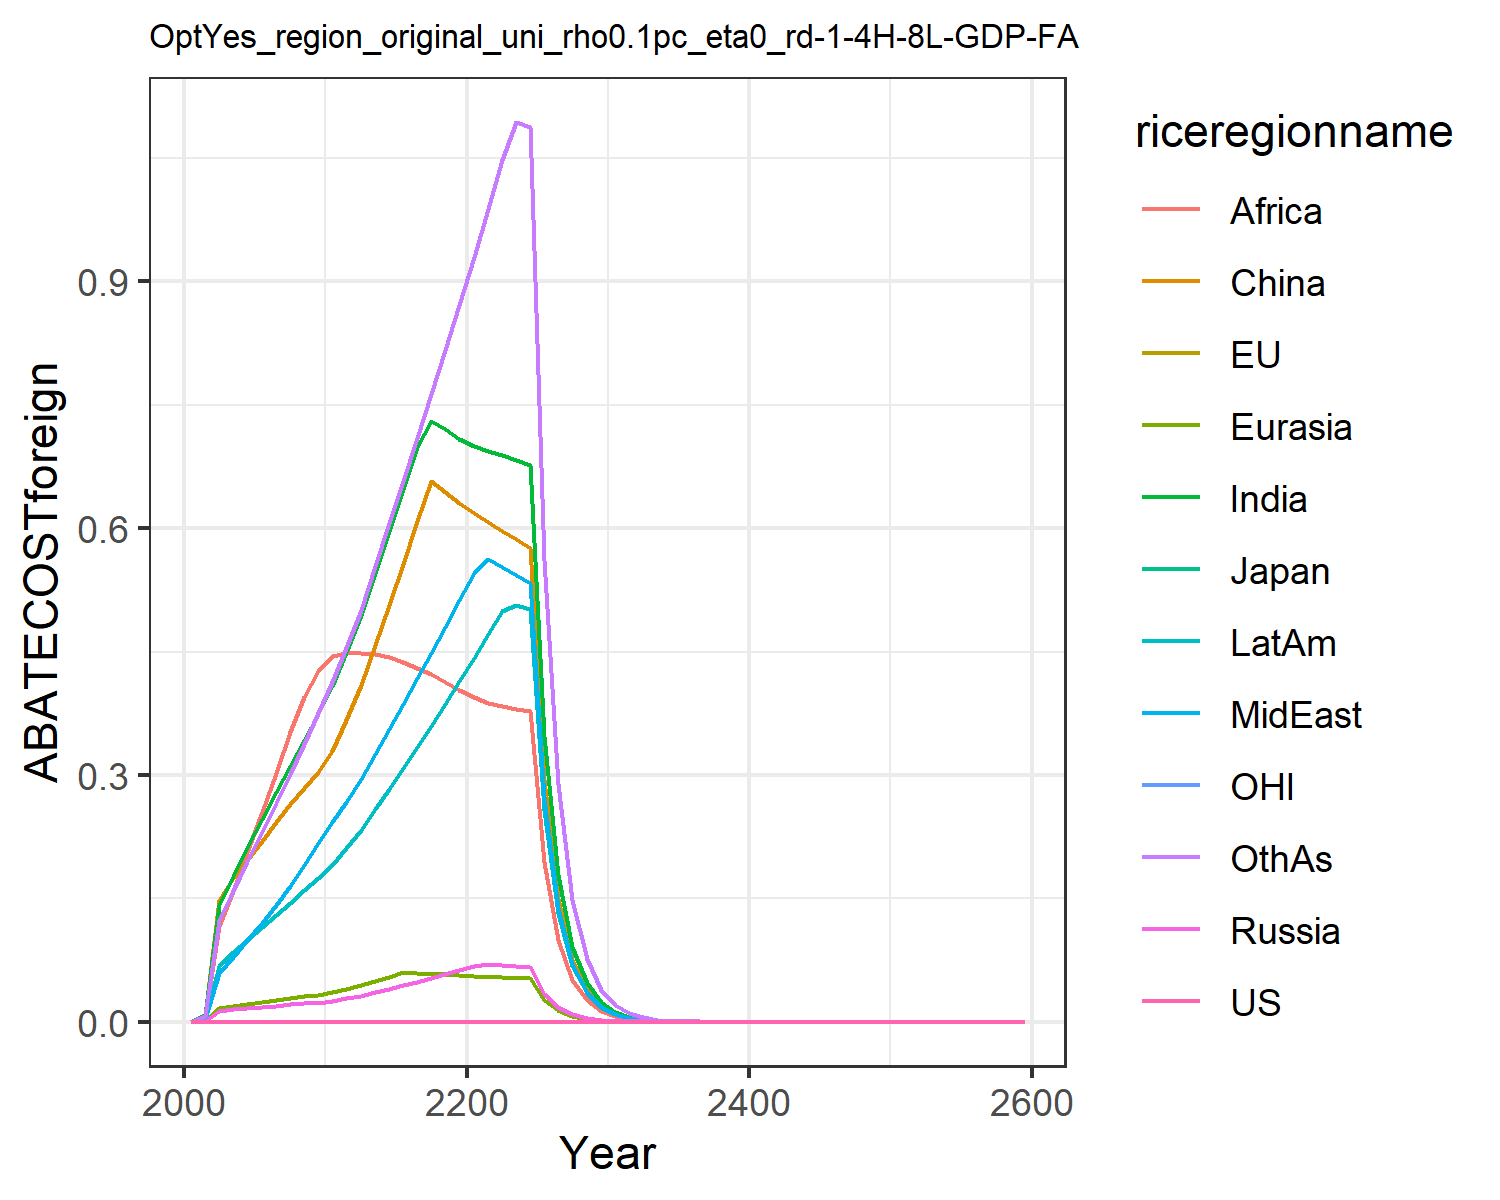

The data file committed next to this chart (first rows):
0.0, 0.0, 0.0, 0.0, 0.0, 0.0, 0.0, 0.0, 0.0, 0.0, 0.0, 0.0
0.0, 0.0, 0.0, 0.0008414, 0.0009619, 0.008463, 0.007641, 0.003045, 0.005771, 0.003764, 0.0, 0.006592
0.0, 0.0, 0.0, 0.01353, 0.01628, 0.1477, 0.1417, 0.05955, 0.1163, 0.06831, 0.0, 0.1242
0.0, 0.0, 0.0, 0.01503, 0.01891, 0.1742, 0.1773, 0.07862, 0.1589, 0.08447, 0.0, 0.1592
0.0, 0.0, 0.0, 0.01638, 0.02132, 0.197, 0.2123, 0.09889, 0.2068, 0.09965, 0.0, 0.1949
0.0, 0.0, 0.0, 0.01796, 0.02385, 0.2196, 0.2465, 0.1201, 0.2555, 0.1148, 0.0, 0.2307
0.0, 0.0, 0.0, 0.01958, 0.0264, 0.2431, 0.2793, 0.1422, 0.3027, 0.1302, 0.0, 0.266
0.0, 0.0, 0.0, 0.02096, 0.02871, 0.2643, 0.3109, 0.1655, 0.3522, 0.145, 0.0, 0.3012
0.0, 0.0, 0.0, 0.0222, 0.0309, 0.2844, 0.3424, 0.1906, 0.3952, 0.1597, 0.0, 0.3375
0.0, 0.0, 0.0, 0.02332, 0.03297, 0.3033, 0.3739, 0.2175, 0.4263, 0.1745, 0.0, 0.3749
0.0, 0.0, 0.0, 0.02521, 0.03576, 0.3293, 0.408, 0.2428, 0.4442, 0.1908, 0.0, 0.4129
0.0, 0.0, 0.0, 0.0283, 0.0398, 0.367, 0.4491, 0.2674, 0.4481, 0.2108, 0.0, 0.4548
0.0, 0.0, 0.0, 0.03177, 0.0443, 0.4091, 0.4943, 0.2946, 0.4487, 0.2329, 0.0, 0.5009
0.0, 0.0, 0.0, 0.03581, 0.0495, 0.4579, 0.5462, 0.3257, 0.4469, 0.2583, 0.0, 0.554
0.0, 0.0, 0.0, 0.03991, 0.0547, 0.5069, 0.5969, 0.3562, 0.4432, 0.2834, 0.0, 0.6059
0.0, 0.0, 0.0, 0.04416, 0.0599, 0.5568, 0.6474, 0.3866, 0.4377, 0.3085, 0.0, 0.6577
0.0, 0.0, 0.0, 0.04858, 0.05919, 0.6083, 0.6983, 0.4173, 0.4307, 0.3341, 0.0, 0.7099
0.0, 0.0, 0.0, 0.05321, 0.05838, 0.6576, 0.7309, 0.4484, 0.4223, 0.3601, 0.0, 0.7629
0.0, 0.0, 0.0, 0.05807, 0.0575, 0.6442, 0.7207, 0.4802, 0.413, 0.3867, 0.0, 0.8169
0.0, 0.0, 0.0, 0.06318, 0.05656, 0.6308, 0.7089, 0.5125, 0.4028, 0.4141, 0.0, 0.872
0.0, 0.0, 0.0, 0.06799, 0.05569, 0.6184, 0.6998, 0.546, 0.3942, 0.4421, 0.0, 0.9292
0.0, 0.0, 0.0, 0.07026, 0.0549, 0.6074, 0.6942, 0.5622, 0.3878, 0.4709, 0.0, 0.9887
0.0, 0.0, 0.0, 0.0691, 0.05413, 0.5968, 0.6887, 0.5523, 0.3841, 0.4995, 0.0, 1.048
0.0, 0.0, 0.0, 0.06793, 0.05335, 0.5864, 0.683, 0.5428, 0.3808, 0.5068, 0.0, 1.094
0.0, 0.0, 0.0, 0.06677, 0.05256, 0.5762, 0.6769, 0.5335, 0.3775, 0.5017, 0.0, 1.088
0.0, 0.0, 0.0, 0.03404, 0.02686, 0.2938, 0.3478, 0.2721, 0.194, 0.2575, 0.0, 0.5611
0.0, 0.0, 0.0, 0.01734, 0.01371, 0.1497, 0.1784, 0.1386, 0.09962, 0.132, 0.0, 0.2888
0.0, 0.0, 0.0, 0.008832, 0.006998, 0.07625, 0.09145, 0.07062, 0.05109, 0.06761, 0.0, 0.1484
0.0, 0.0, 0.0, 0.004496, 0.003569, 0.03882, 0.04682, 0.03595, 0.02617, 0.0346, 0.0, 0.07616
0.0, 0.0, 0.0, 0.002288, 0.001819, 0.01976, 0.02394, 0.01829, 0.01339, 0.01769, 0.0, 0.03904
0.0, 0.0, 0.0, 0.001161, 0.0009247, 0.01003, 0.01221, 0.009288, 0.006832, 0.009016, 0.0, 0.01995
0.0, 0.0, 0.0, 0.000588, 0.0004688, 0.005074, 0.006211, 0.004705, 0.003476, 0.004581, 0.0, 0.01016
0.0, 0.0, 0.0, 0.0002975, 0.0002375, 0.002565, 0.003154, 0.002381, 0.001766, 0.002325, 0.0, 0.00517
0.0, 0.0, 0.0, 0.0001504, 0.0001202, 0.001295, 0.001601, 0.001205, 0.0008961, 0.001179, 0.0, 0.002627
0.0, 0.0, 0.0, 7.600688389995269e-5, 6.080951014634549e-5, 0.0006541, 0.0008115, 0.000609, 0.0004544, 0.0005973, 0.0, 0.001334
0.0, 0.0, 0.0, 3.839944829916483e-5, 3.075027281246885e-5, 0.0003301, 0.0004112, 0.0003078, 0.0002303, 0.0003024, 0.0, 0.0006766
0.0, 0.0, 0.0, 1.939486876695254e-5, 1.5544483634449053e-5, 0.0001666, 0.0002082, 0.0001555, 0.0001166, 0.0001531, 0.0, 0.000343
0.0, 0.0, 0.0, 9.793912741308835e-6, 7.855519367348318e-6, 8.404045278372264e-5, 0.0001054, 7.855592330657998e-5, 5.90309610647704e-5, 7.743690920704641e-5, 0.0, 0.0001737
0.0, 0.0, 0.0, 4.944764837000184e-6, 3.9688139480373205e-6, 4.239059817701242e-5, 5.333094735747905e-5, 3.9672104434587736e-5, 2.986672316128821e-5, 3.9161290711312194e-5, 0.0, 8.79767512228239e-5
0.0, 0.0, 0.0, 2.496114635416908e-6, 2.00468636264744e-6, 2.1378714267992562e-5, 2.6973186352806322e-5, 2.0031114610673178e-5, 1.5104849893979117e-5, 1.979808057882656e-5, 0.0, 4.452526276129827e-5
0.0, 0.0, 0.0, 1.2598546651800512e-6, 1.0123774417638192e-6, 1.0780326880657277e-5, 1.3637568887005186e-5, 1.0112243179742703e-5, 7.636327142459233e-6, 1.000601520380496e-5, 0.0, 2.2524678852167035e-5
0.0, 0.0, 0.0, 6.357988547014127e-7, 5.111610828986182e-7, 5.435339909316977e-6, 6.8929980913990184e-6, 5.104110436790205e-6, 3.8592938322133855e-6, 5.055732477927423e-6, 0.0, 1.139049629671863e-5
0.0, 0.0, 0.0, 3.208247570962381e-7, 2.5804785809449163e-7, 2.7401298983952777e-6, 3.4830437457660283e-6, 2.5759029461432062e-6, 1.9498469282321814e-6, 2.5538959802848166e-6, 0.0, 5.758043702671402e-6
0.0, 0.0, 0.0, 1.6187122976594227e-7, 1.3024974036792795e-7, 1.3812421934619634e-6, 1.7595473205520442e-6, 1.2998156544889719e-6, 9.848615691871019e-7, 1.2898185093355674e-6, 0.0, 2.909847085718948e-6
0.0, 0.0, 0.0, 8.166376858520417e-8, 6.57345736643297e-8, 6.961884784408125e-7, 8.886785763982642e-7, 6.55816294857622e-7, 4.97328348948832e-7, 6.512823731476861e-7, 0.0, 1.4700815275824814e-6
0.0, 0.0, 0.0, 4.1195615495909865e-8, 3.3170867736270975e-8, 3.5086963426993263e-7, 4.4874502627340164e-7, 3.30853416986045e-7, 2.5108155632071555e-7, 3.288012731808562e-7, 0.0, 7.425069916834315e-7
0.0, 0.0, 0.0, 2.0779634038760612e-8, 1.6736740656488538e-8, 1.7681942817601618e-7, 2.265553257558824e-7, 1.6689616982261277e-7, 1.2673576490154399e-7, 1.6596955556117346e-7, 0.0, 3.74936923737789e-7
0.0, 0.0, 0.0, 1.04807721326465e-8, 8.44385177282296e-9, 8.910096287923075e-8, 1.1436056108676259e-7, 8.418183169681433e-8, 6.395944116469663e-8, 8.376464649532635e-8, 0.0, 1.8928841392540042e-7
0.0, 0.0, 0.0, 5.285913113677369e-9, 4.259612856610791e-9, 4.489580094863543e-8, 5.771817520099914e-8, 4.2457575390344164e-8, 3.227295427460314e-8, 4.227040932264862e-8, 0.0, 9.554471928236805e-8
0.0, 0.0, 0.0, 2.6657580331453078e-9, 2.148637908003322e-9, 2.2620510565271915e-8, 2.912657968849114e-8, 2.141213893995142e-8, 1.628201490897625e-8, 2.1328529422996446e-8, 0.0, 4.821853553302477e-8
0.0, 0.0, 0.0, 1.344304856900732e-9, 1.0837355582242964e-9, 1.1396582799089162e-8, 1.4696456446177693e-8, 1.0797815154470656e-8, 8.213325811457664e-9, 1.0760662765423744e-8, 0.0, 2.4330615002717925e-8
0.0, 0.0, 0.0, 6.778807436832953e-10, 5.465796862480138e-10, 5.7414881728449575e-9, 7.414589991200082e-9, 5.444842876984967e-9, 4.142637697122405e-9, 5.428441919274501e-9, 0.0, 1.2275248294753192e-8
0.0, 0.0, 0.0, 3.4181354847235295e-10, 2.7564906594033447e-10, 2.8923690114039488e-9, 3.740396491052554e-9, 2.745433003671812e-9, 2.0892328193178407e-9, 2.7382521039043355e-9, 0.0, 6.1922912748899386e-9
0.0, 0.0, 0.0, 1.7234848662306335e-10, 1.3900645742187903e-10, 1.4570148581542193e-9, 1.8867237384881905e-9, 1.3842501138868794e-9, 1.053545298527225e-9, 1.381138834636425e-9, 0.0, 3.123356546714693e-9
0.0, 0.0, 0.0, 8.689794760564301e-11, 7.009566144626751e-11, 7.339336793418187e-10, 9.51618633928406e-10, 6.979084971244231e-10, 5.312270002614509e-10, 6.965786883949807e-10, 0.0, 1.5752356975961516e-9
0.0, 0.0, 0.0, 4.381238328478805e-11, 3.534492776699005e-11, 3.6968648301140487e-10, 4.799377675435791e-10, 3.518555460742633e-10, 2.6783744414128175e-10, 3.512973908155758e-10, 0.0, 7.943786453487694e-10
0.0, 0.0, 0.0, 2.2088737216070862e-11, 1.7821520147189867e-11, 1.8620677457769879e-10, 2.4203455177939355e-10, 1.773837950817438e-10, 1.3502991153429238e-10, 1.7715533373939633e-10, 0.0, 4.0056356082584807e-10
0.0, 0.0, 0.0, 1.1136090838454115e-11, 8.985573345643547e-12, 9.378721807993381e-11, 1.2205148009370417e-10, 8.942286658524079e-11, 6.807054171432456e-11, 8.933271340688754e-11, 0.0, 2.0196710250650928e-10
0.0, 0.0, 0.0, 5.614144826672504e-12, 4.5303503992452686e-12, 4.723665275864838e-11, 6.154382626291115e-11, 4.5078522928446145e-11, 3.431323505254338e-11, 4.504493761485583e-11, 0.0, 1.0182590225833384e-10
0.0, 0.0, 0.0, 2.830247615816274e-12, 2.2840423579553495e-12, 2.379045678699386e-11, 3.1031586171977563e-11, 2.2723667497623097e-11, 1.7295765886684424e-11, 2.2712377753242014e-11, 0.0, 5.133424150306859e-11
